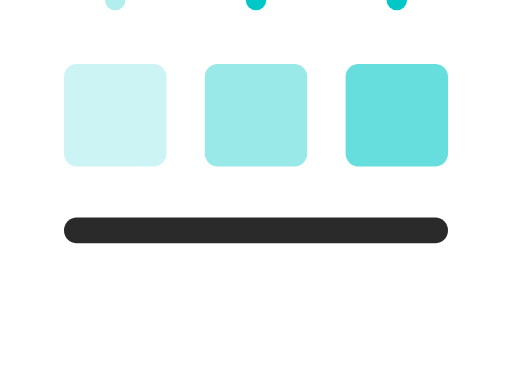
t = 0.00 s
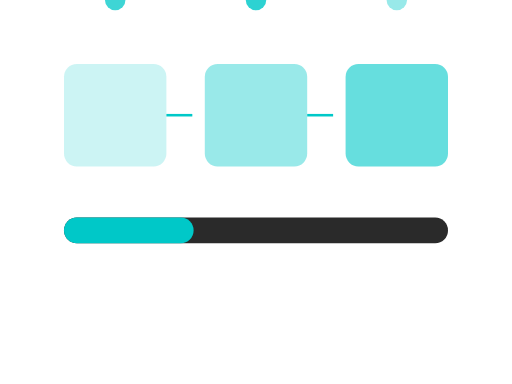
t = 0.68 s
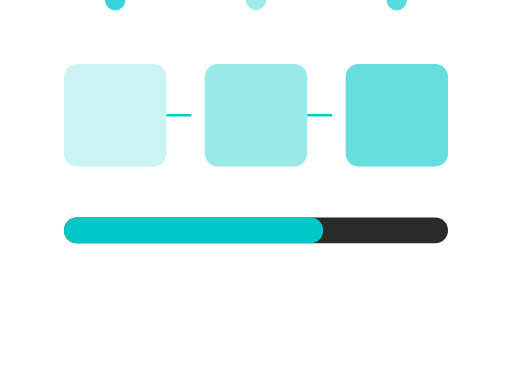
t = 1.35 s
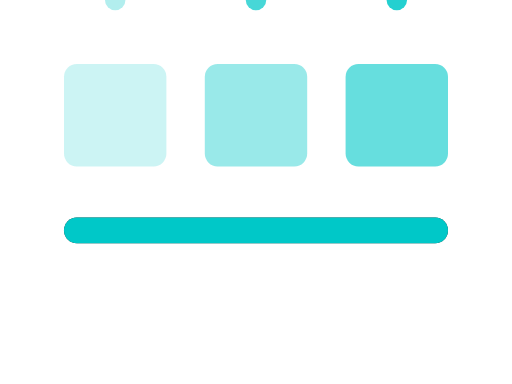
t = 2.00 s
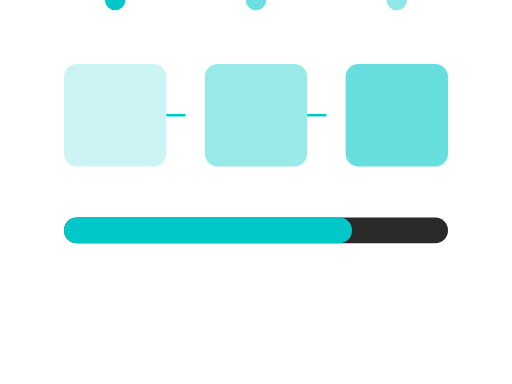
t = 2.50 s
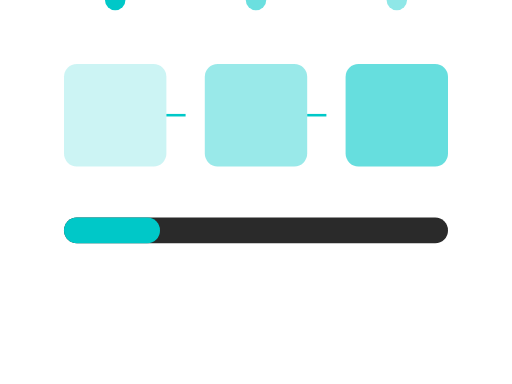
t = 3.50 s

The animated SVG that drew these frames (rendered in a browser with its animation timeline set to each time). Animation: 6 SMIL elements (animate=6); one cycle of 4.00 s, repeats indefinitely.

<?xml version="1.0" encoding="UTF-8"?>
<svg width="400" height="300" viewBox="0 0 400 300" fill="none" xmlns="http://www.w3.org/2000/svg">
  <!-- Workflow Steps -->
  <rect x="50" y="50" width="80" height="80" rx="10" fill="#00c8c8" opacity="0.2"/>
  <rect x="160" y="50" width="80" height="80" rx="10" fill="#00c8c8" opacity="0.4"/>
  <rect x="270" y="50" width="80" height="80" rx="10" fill="#00c8c8" opacity="0.6"/>
  
  <!-- Connecting Lines -->
  <line x1="130" y1="90" x2="160" y2="90" stroke="#00c8c8" stroke-width="2">
    <animate attributeName="x2" values="130;160;130" dur="2s" repeatCount="indefinite"/>
  </line>
  <line x1="240" y1="90" x2="270" y2="90" stroke="#00c8c8" stroke-width="2">
    <animate attributeName="x2" values="240;270;240" dur="2s" repeatCount="indefinite"/>
  </line>
  
  <!-- Progress Bar -->
  <rect x="50" y="170" width="300" height="20" rx="10" fill="#2A2A2A"/>
  <rect x="50" y="170" width="100" height="20" rx="10" fill="#00c8c8">
    <animate attributeName="width" values="0;300;0" dur="4s" repeatCount="indefinite"/>
  </rect>
  
  <!-- Status Indicators -->
  <circle cx="90" y="220" r="8" fill="#00c8c8">
    <animate attributeName="opacity" values="0.3;1;0.3" dur="1s" repeatCount="indefinite"/>
  </circle>
  <circle cx="200" y="220" r="8" fill="#00c8c8">
    <animate attributeName="opacity" values="0.3;1;0.3" dur="1s" repeatCount="indefinite" begin="0.3s"/>
  </circle>
  <circle cx="310" y="220" r="8" fill="#00c8c8">
    <animate attributeName="opacity" values="0.3;1;0.3" dur="1s" repeatCount="indefinite" begin="0.6s"/>
  </circle>
</svg>
